Dataset: Dataset (GitHub, thutranhsodo/CS231). Classes: dress, hand bag, hat, shirt, shoes, trousers.

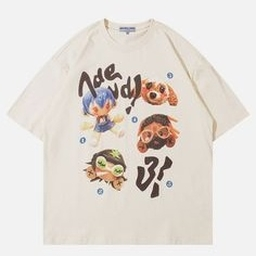
Label: shirt

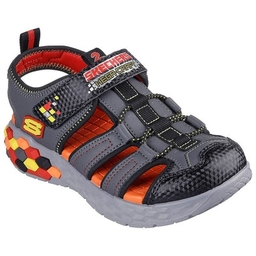
Label: shoes

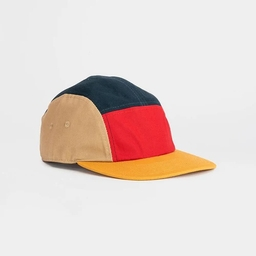
Label: hat

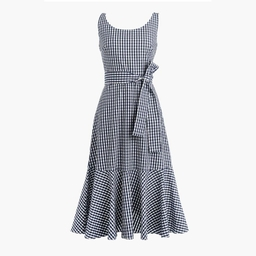
Label: dress

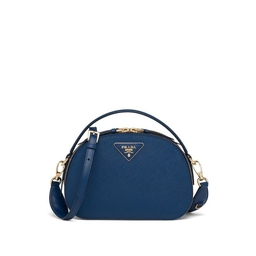
Label: hand bag

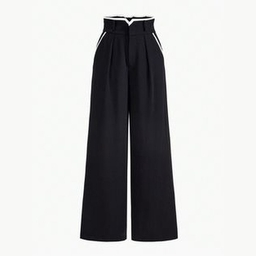
Label: trousers
